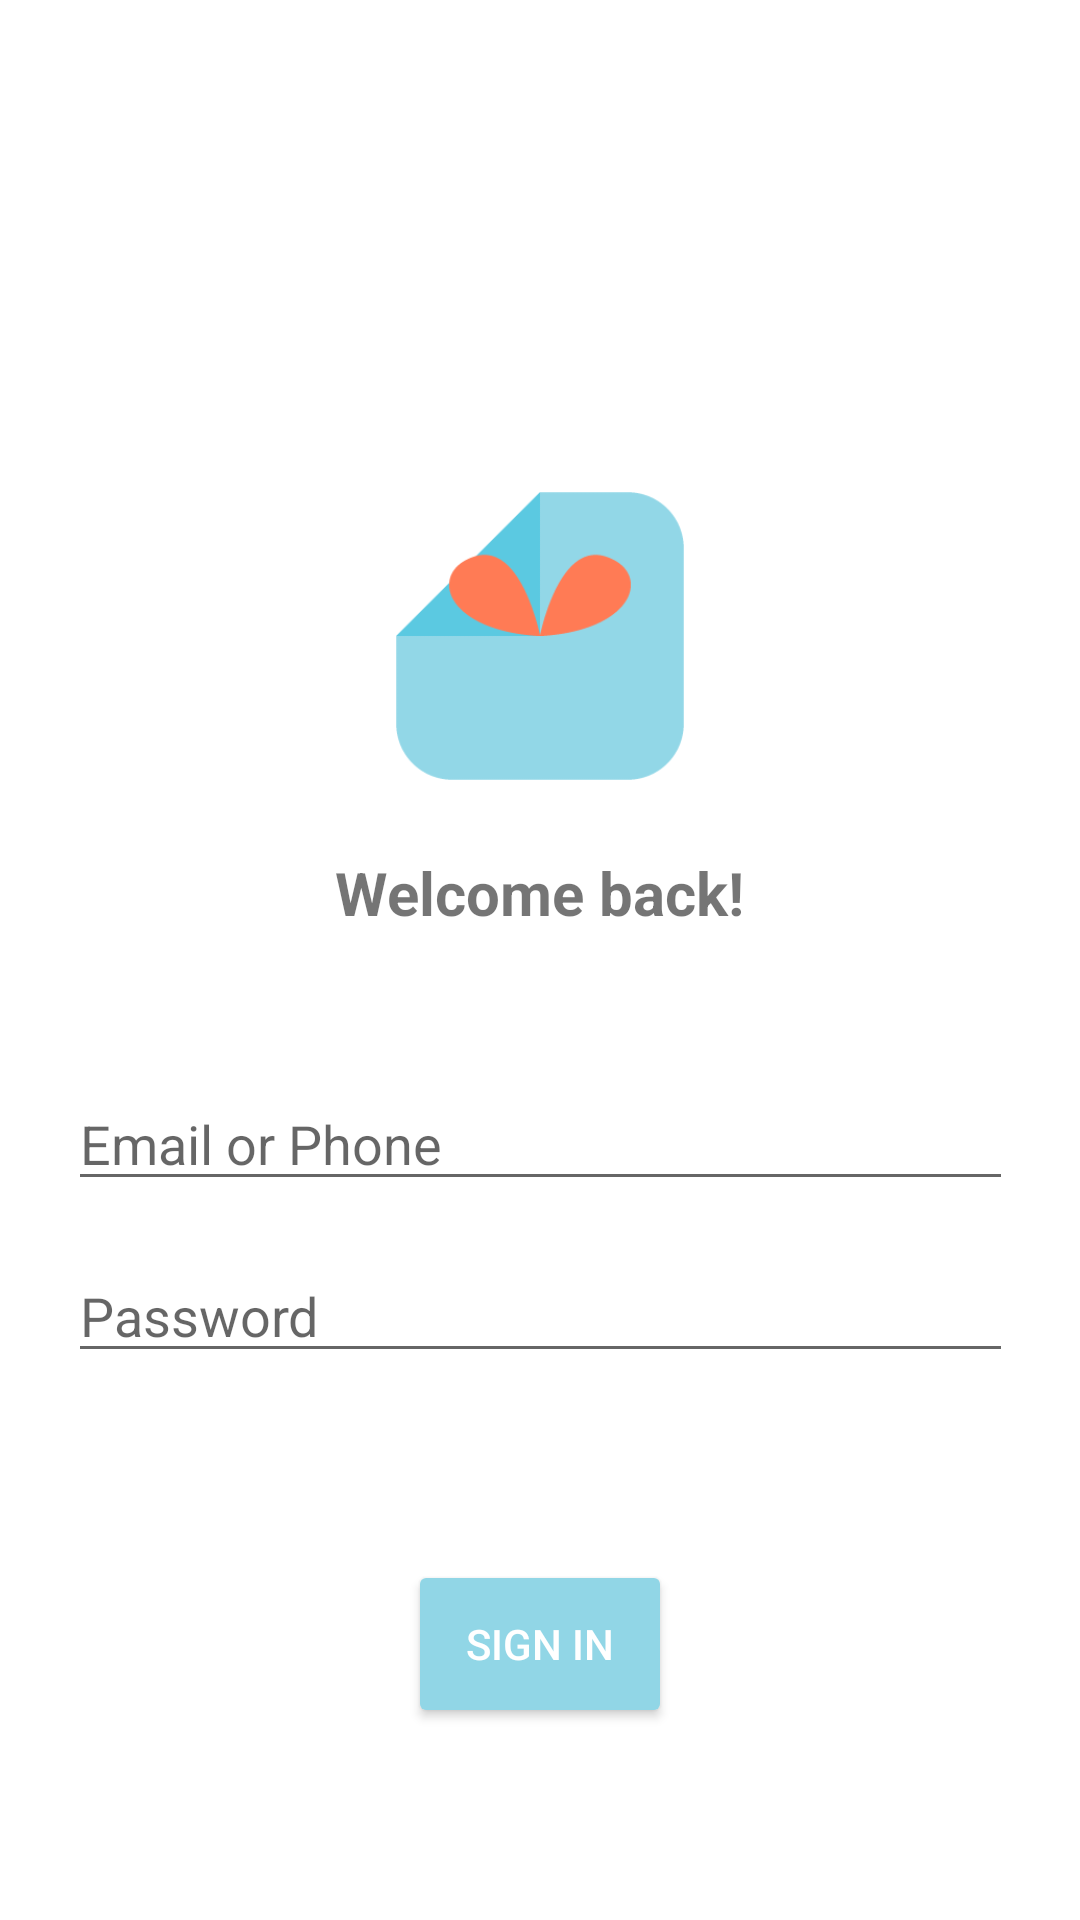

Here is an Android app screen rendered from its layout file. Give the layout XML and the strings, colors and styles it references.
<!-- AndroidManifest.xml: activity theme FullscreenTheme -->
<!-- res/layout/activity_signin.xml -->
<?xml version="1.0" encoding="utf-8"?>
<android.support.constraint.ConstraintLayout
    xmlns:android="http://schemas.android.com/apk/res/android"
    xmlns:app="http://schemas.android.com/apk/res-auto"
    xmlns:tools="http://schemas.android.com/tools"
    android:layout_width="match_parent"
    android:layout_height="match_parent"
    android:background="#FFFFFF">

    <ImageView
        android:id="@+id/logo"
        android:layout_width="96dp"
        android:layout_height="96dp"
        android:layout_marginStart="8dp"
        android:layout_marginTop="164dp"
        android:layout_marginEnd="8dp"
        android:src="@mipmap/icon"
        app:layout_constraintEnd_toEndOf="parent"
        app:layout_constraintStart_toStartOf="parent"
        app:layout_constraintTop_toTopOf="parent" />

    <TextView
        android:id="@+id/textView4"
        android:layout_width="wrap_content"
        android:layout_height="wrap_content"
        android:layout_marginStart="8dp"
        android:layout_marginTop="24dp"
        android:layout_marginEnd="8dp"
        android:text="Welcome back!"
        android:textSize="20sp"
        android:textStyle="bold"
        app:layout_constraintEnd_toEndOf="parent"
        app:layout_constraintStart_toStartOf="parent"
        app:layout_constraintTop_toBottomOf="@+id/logo" />

    <EditText
        android:id="@+id/field_email"
        style="@style/TextEditStyle"
        android:layout_width="wrap_content"
        android:layout_height="wrap_content"
        android:layout_marginTop="48dp"
        android:ems="15"
        android:hint="Email or Phone"
        android:inputType="textPersonName"
        android:textColorHighlight="#5BC8E0"
        android:textColorLink="#91D6E6"
        app:layout_constraintEnd_toEndOf="parent"
        app:layout_constraintHorizontal_bias="0.505"
        app:layout_constraintStart_toStartOf="parent"
        app:layout_constraintTop_toBottomOf="@+id/textView4" />

    <EditText
        android:id="@+id/field_pw"
        style="@style/TextEditStyle"
        android:layout_width="wrap_content"
        android:layout_height="wrap_content"
        android:layout_marginTop="16dp"
        android:ems="15"
        android:hint="Password"
        android:inputType="textPassword"
        android:textColorHighlight="#5BC8E0"
        android:textColorLink="#91D6E6"
        app:layout_constraintEnd_toEndOf="parent"
        app:layout_constraintStart_toStartOf="parent"
        app:layout_constraintTop_toBottomOf="@+id/field_email" />

    <Button
        android:id="@+id/button_signin2"
        android:layout_width="match_parent"
        android:layout_height="56dp"
        android:layout_marginStart="136dp"
        android:layout_marginEnd="136dp"
        android:layout_marginBottom="64dp"
        android:backgroundTint="#91D6E6"
        android:paddingTop="4dp"
        android:paddingBottom="4dp"
        android:text="Sign In"
        android:textAllCaps="true"
        android:textColor="#FFFFFF"
        app:layout_constraintBottom_toBottomOf="parent"
        app:layout_constraintEnd_toEndOf="parent"
        app:layout_constraintStart_toStartOf="parent" />

</android.support.constraint.ConstraintLayout>
<!-- resources referenced by this layout -->
<resources>
  <!-- mipmap icon: png bitmap (mipmap-hdpi, 4779 bytes) -->
  <style name="TextEditStyle">
          <item name="colorControlNormal">@color/colorAccent</item>
          <item name="colorControlActivated">@color/colorPrimaryDark</item>
      </style>
  <style name="FullscreenTheme" parent="AppTheme">
          <item name="android:actionBarStyle">@style/FullscreenActionBarStyle</item>
          <item name="android:windowActionBarOverlay">true</item>
          <item name="android:windowBackground">@null</item>
          <item name="metaButtonBarStyle">?android:attr/buttonBarStyle</item>
          <item name="metaButtonBarButtonStyle">?android:attr/buttonBarButtonStyle</item>
      </style>
  <color name="colorAccent">#91D6E6</color>
  <color name="colorPrimaryDark">#5BC8E0</color>
  <style name="AppTheme" parent="Theme.AppCompat.Light.NoActionBar">
          
          <item name="colorPrimary">@color/colorPrimary</item>
          <item name="colorPrimaryDark">@color/colorPrimaryDark</item>
          <item name="colorAccent">@color/colorAccent</item>
      </style>
  <style name="FullscreenActionBarStyle" parent="Widget.AppCompat.ActionBar">
          <item name="android:background">@color/black_overlay</item>
      </style>
  <color name="colorPrimary">#FFFFFF</color>
  <color name="black_overlay">#66000000</color>
</resources>
